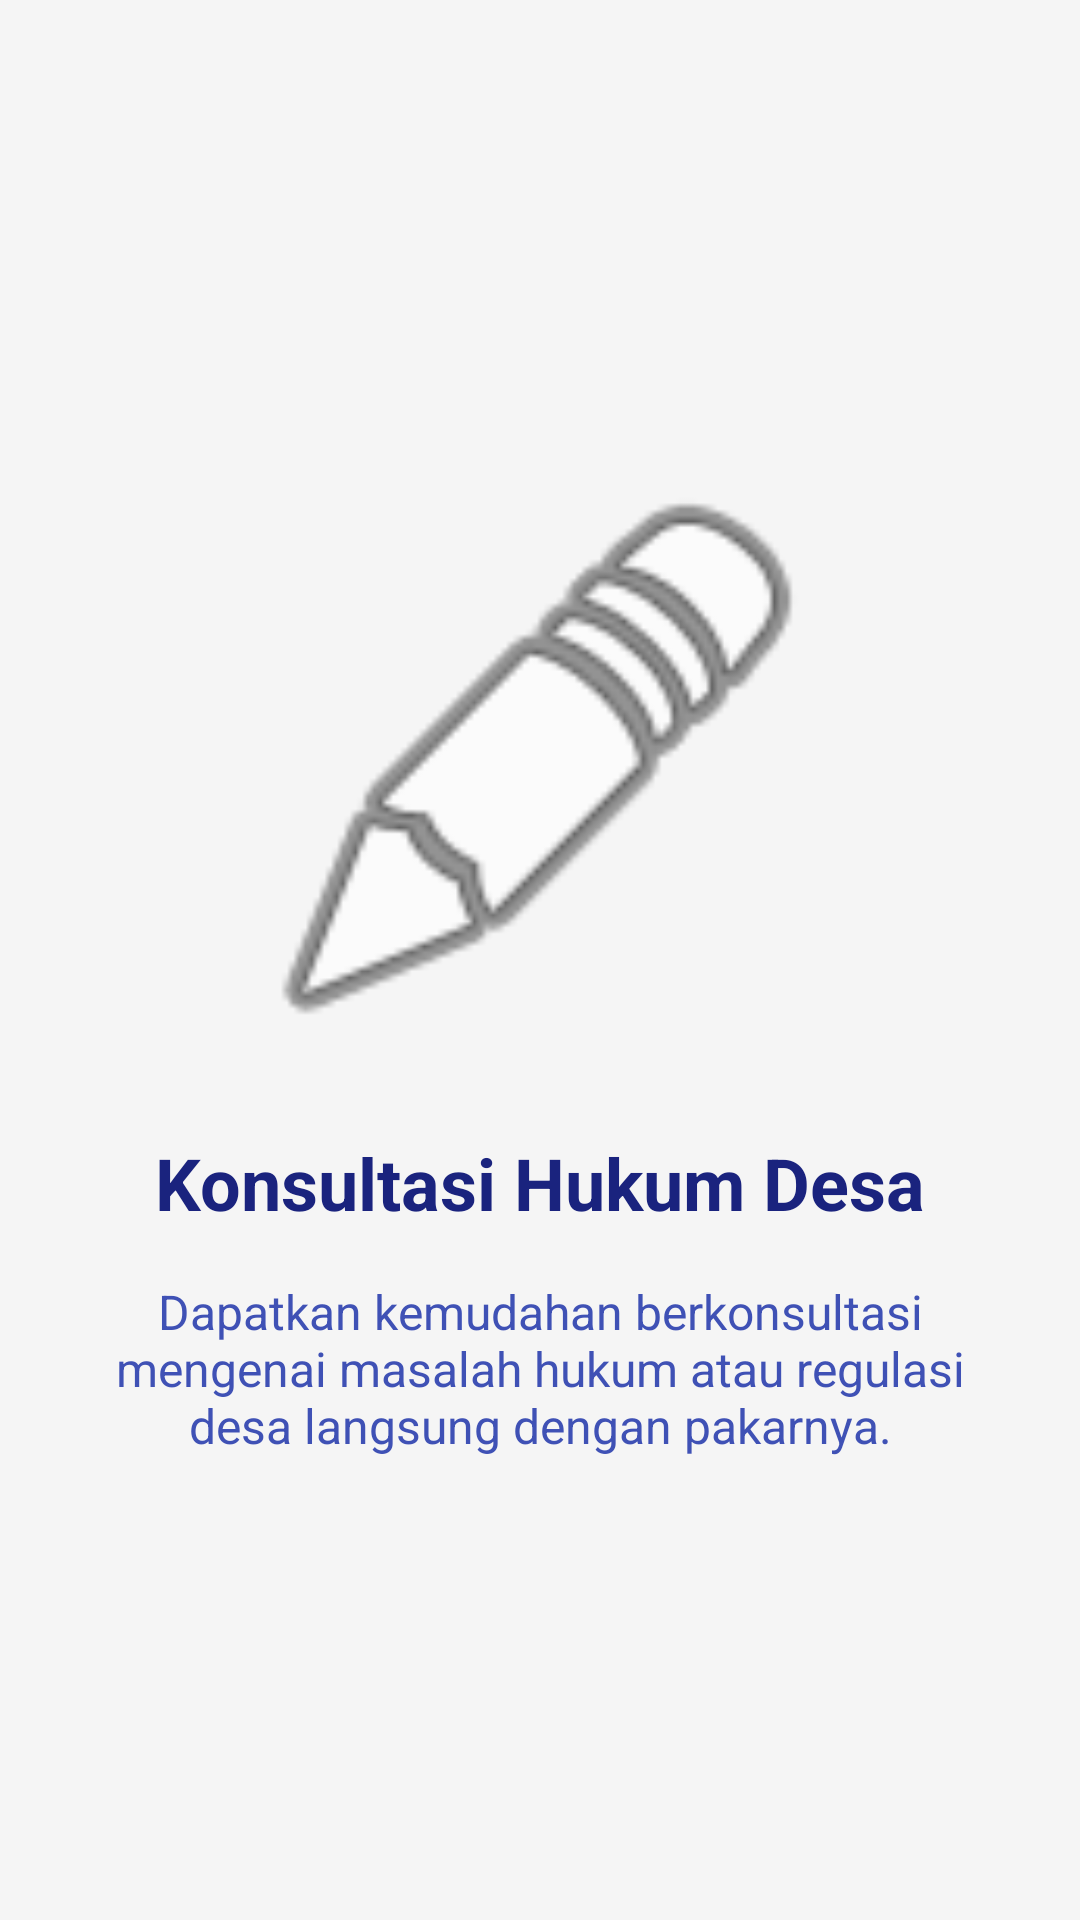

Layout XML and referenced resources for this Android screen:
<!-- AndroidManifest.xml: application theme Theme.Nonaabstrak -->
<!-- res/layout/fragment_tutorial1.xml -->
<?xml version="1.0" encoding="utf-8"?>
<androidx.constraintlayout.widget.ConstraintLayout xmlns:android="http://schemas.android.com/apk/res/android"
    xmlns:app="http://schemas.android.com/apk/res-auto"
    android:layout_width="match_parent"
    android:layout_height="match_parent"
    android:background="#F5F5F5"
    android:padding="24dp">

    <ImageView
        android:id="@+id/imgLogo"
        android:layout_width="200dp"
        android:layout_height="200dp"
        android:src="@android:drawable/ic_menu_edit"
        app:layout_constraintBottom_toTopOf="@+id/tvTitle"
        app:layout_constraintEnd_toEndOf="parent"
        app:layout_constraintStart_toStartOf="parent"
        app:layout_constraintTop_toTopOf="parent"
        app:layout_constraintVertical_chainStyle="packed" />

    <TextView
        android:id="@+id/tvTitle"
        android:layout_width="wrap_content"
        android:layout_height="wrap_content"
        android:layout_marginTop="24dp"
        android:text="Konsultasi Hukum Desa"
        android:textSize="24sp"
        android:textStyle="bold"
        android:textColor="#1A237E"
        app:layout_constraintBottom_toTopOf="@+id/tvDesc"
        app:layout_constraintEnd_toEndOf="parent"
        app:layout_constraintStart_toStartOf="parent"
        app:layout_constraintTop_toBottomOf="@+id/imgLogo" />

    <TextView
        android:id="@+id/tvDesc"
        android:layout_width="0dp"
        android:layout_height="wrap_content"
        android:layout_marginTop="16dp"
        android:gravity="center"
        android:text="Dapatkan kemudahan berkonsultasi mengenai masalah hukum atau regulasi desa langsung dengan pakarnya."
        android:textSize="16sp"
        android:textColor="#3F51B5"
        app:layout_constraintBottom_toBottomOf="parent"
        app:layout_constraintEnd_toEndOf="parent"
        app:layout_constraintStart_toStartOf="parent"
        app:layout_constraintTop_toBottomOf="@+id/tvTitle" />

</androidx.constraintlayout.widget.ConstraintLayout>
<!-- resources referenced by this layout -->
<resources>
  <style name="Theme.Nonaabstrak" parent="Base.Theme.Nonaabstrak" />
  <style name="Base.Theme.Nonaabstrak" parent="Theme.Material3.DayNight.NoActionBar">
          
          
      </style>
</resources>
